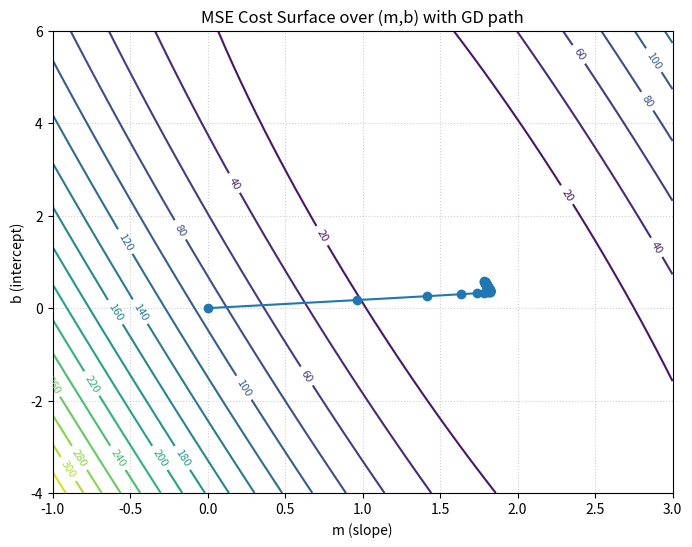

Source code (Python):
# Visualize MSE over (m,b) grid and a sample GD path
import numpy as np
import matplotlib.pyplot as plt

x = np.array([1,2,3,4,5,6,7,8], dtype=float)
y = np.array([3,5,6,7,11,10,13,15], dtype=float)

def mse(m, b):
    return np.mean((m*x + b - y)**2)

m_vals = np.linspace(-1, 3, 80)
b_vals = np.linspace(-4, 6, 80)
Z = np.zeros((len(b_vals), len(m_vals)))
for i, b in enumerate(b_vals):
    for j, m in enumerate(m_vals):
        Z[i,j] = mse(m,b)

# a short GD path
m, b = 0.0, 0.0
lr = 0.01
path = [(m,b)]
for _ in range(80):
    yhat = m*x + b
    dm = (2/len(x)) * np.sum((yhat - y) * x)
    db = (2/len(x)) * np.sum(yhat - y)
    m -= lr*dm
    b -= lr*db
    path.append((m,b))

plt.figure(figsize=(8,6))
CS = plt.contour(m_vals, b_vals, Z, levels=20)
plt.clabel(CS, inline=1, fontsize=8)
plt.plot([p[0] for p in path], [p[1] for p in path], marker="o")
plt.title("MSE Cost Surface over (m,b) with GD path")
plt.xlabel("m (slope)"); plt.ylabel("b (intercept)")
plt.grid(True, linestyle=":", alpha=0.6)
plt.show()
